Run: headless pygame with SDL's dummy video driver; simulated clock (each Clock.tick advances the game by its frame time, no real sleeping); random seed 0; keys injected as events and as key.get_pressed() state; no mouse input.
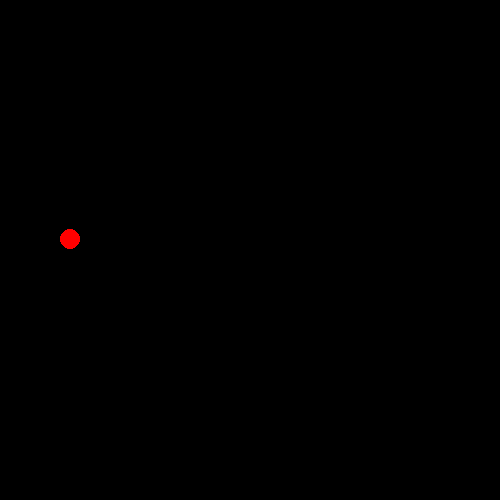
Frame 1 of 4 · flips 1–60 · no input
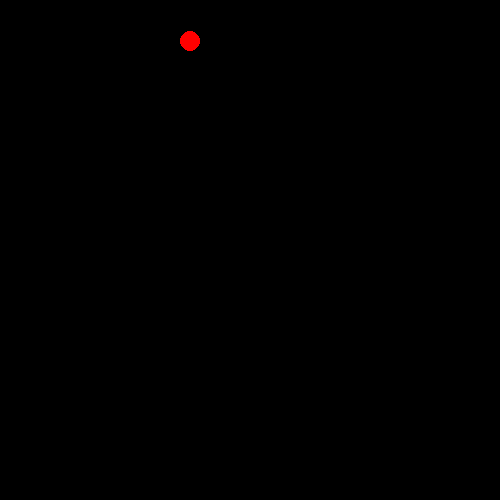
Frame 2 of 4 · flips 61–180 · tapped SPACE, RETURN · held RIGHT (→), D
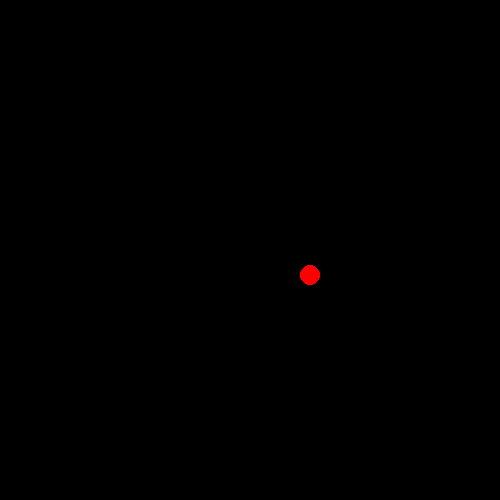
Frame 3 of 4 · flips 181–300 · held DOWN (↓), S
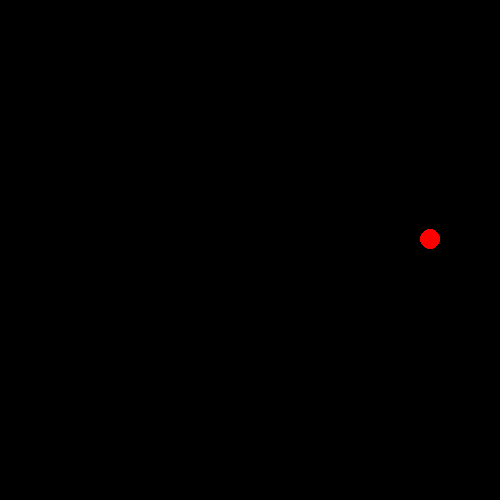
Frame 4 of 4 · flips 301–420 · held LEFT (←), A, UP (↑), W

The pygame program that drew these frames:


import pygame
 
def main():
    x = 10
    y = 10
    vx = 1
    vy = 0
    gy = 3
    pygame.init()
    clock = pygame.time.Clock()
    area = [500,500]
    screen = pygame.display.set_mode(area)
    pygame.display.set_caption("PHY")
    time = 10
    while True:
        screen.fill(0)
        event = pygame.event.poll()
        if event.type == pygame.QUIT:
            pygame.quit()
            exit(0)
        if event.type == pygame.KEYDOWN:
            if event.key == pygame.K_n:
                pygame.quit()
                exit(0)
        clock.tick(30)
        x += vx
        vy = vy+gy
        y += vy
        if y > 500:
            y = 500
            vy = -vy
        pygame.draw.circle(screen,[255,0,0],[x,y],10)
        pygame.display.update()
        time += 1
 
if __name__=="__main__":
    main()
